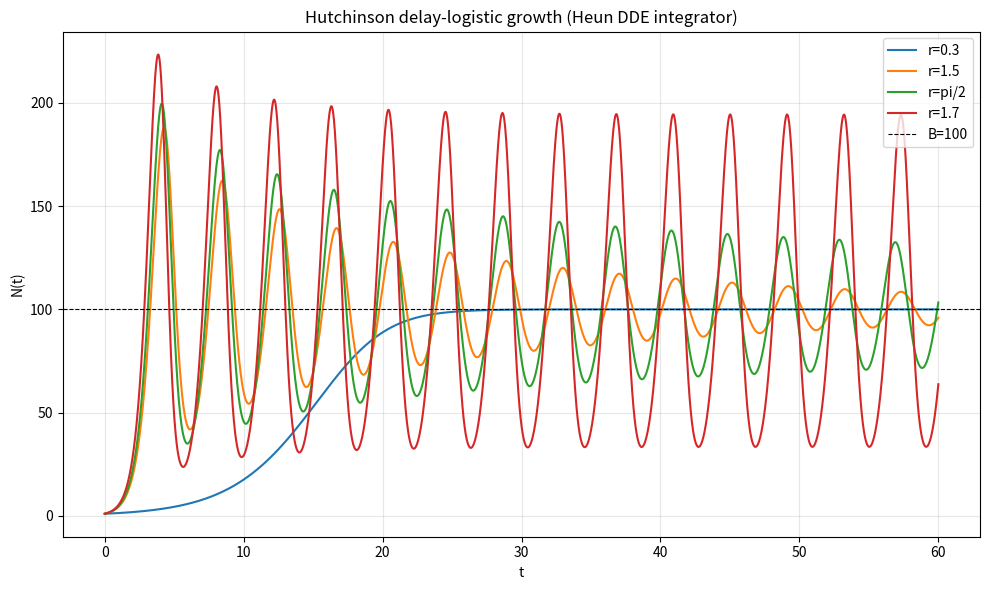

This chart was generated by the following Python code: (Note: this script raises an exception after producing the figure.)
import numpy as np
import matplotlib
matplotlib.use("Agg")
import matplotlib.pyplot as plt

# ---- Model parameters ----
tau = 1.0        # delay
B = 100.0        # carrying capacity
dt = 0.01        # time step
T = 60.0         # total simulation time
r_values = [0.3, 1.5, np.pi / 2, 1.7]
r_labels = ["r=0.3", "r=1.5", "r=pi/2", "r=1.7"]

lag = int(round(tau / dt))   # number of steps in one delay (= 100)
n_steps = int(round(T / dt)) # number of integration steps
t = np.arange(n_steps + 1) * dt

# Right-hand side of the Hutchinson delay-logistic equation.
# The crowding term uses the population one delay tau in the past.
def f(N_now, N_delayed, r):
    return r * N_now * (1.0 - N_delayed / B)

results = {}
for r, label in zip(r_values, r_labels):
    N = np.empty(n_steps + 1)
    # Constant history N(t) = 1 for all t <= 0.  Because tau/dt = lag is an
    # integer, the delayed value N(t-tau) always lands exactly on a grid point:
    # for the first 'lag' steps that grid point falls in the history (= 1).
    N[0] = 1.0

    for i in range(n_steps):
        # Delayed value needed at the current time t_i.
        N_delay_now = N[i - lag] if i - lag >= 0 else 1.0
        # Delayed value needed at the next time t_{i+1}; it lies one step
        # further back and has therefore already been computed (or is history).
        N_delay_next = N[i + 1 - lag] if i + 1 - lag >= 0 else 1.0

        # --- Heun stage 1: explicit Euler predictor ---
        k1 = f(N[i], N_delay_now, r)
        N_pred = N[i] + dt * k1

        # --- Heun stage 2: corrector using slope at the predicted endpoint ---
        k2 = f(N_pred, N_delay_next, r)
        N[i + 1] = N[i] + 0.5 * dt * (k1 + k2)

    results[label] = N

    # Report late-time behaviour so the Hopf crossing r*tau = pi/2 is visible.
    tail = N[int(len(N) * 0.75):]      # last quarter of the run
    print(f"{label}: r*tau = {r * tau:.4f}, "
          f"final N = {N[-1]:.4f}, "
          f"tail min = {tail.min():.4f}, tail max = {tail.max():.4f}, "
          f"tail peak-to-peak amplitude = {tail.max() - tail.min():.4f}")

# ---- Plot N(t) for each r ----
plt.figure(figsize=(10, 6))
for label in r_labels:
    plt.plot(t, results[label], label=label)
plt.axhline(B, color="k", linestyle="--", linewidth=0.8, label="B=100")
plt.xlabel("t")
plt.ylabel("N(t)")
plt.title("Hutchinson delay-logistic growth (Heun DDE integrator)")
plt.legend()
plt.grid(True, alpha=0.3)
plt.tight_layout()
plt.savefig("/private/tmp/claude-501/-Users-lvmy-neu-teaching-numericalR-numericalR/e8e9d206-e3a8-4079-be52-06334c0a89a5/scratchpad/eval/gen/4B.1.1_s5.png")

# Explanation of why the check confirms the result:
print("Check: the tail peak-to-peak amplitude stays ~0 for r=0.3 and r=1.5 "
      "(monotone/damped to B), shrinks only slowly for r=pi/2, but remains "
      "large and non-decaying for r=1.7 (r*tau > pi/2) — confirming the Hopf "
      "bifurcation at r*tau = pi/2 where the equilibrium loses stability to a "
      "sustained limit cycle.")
